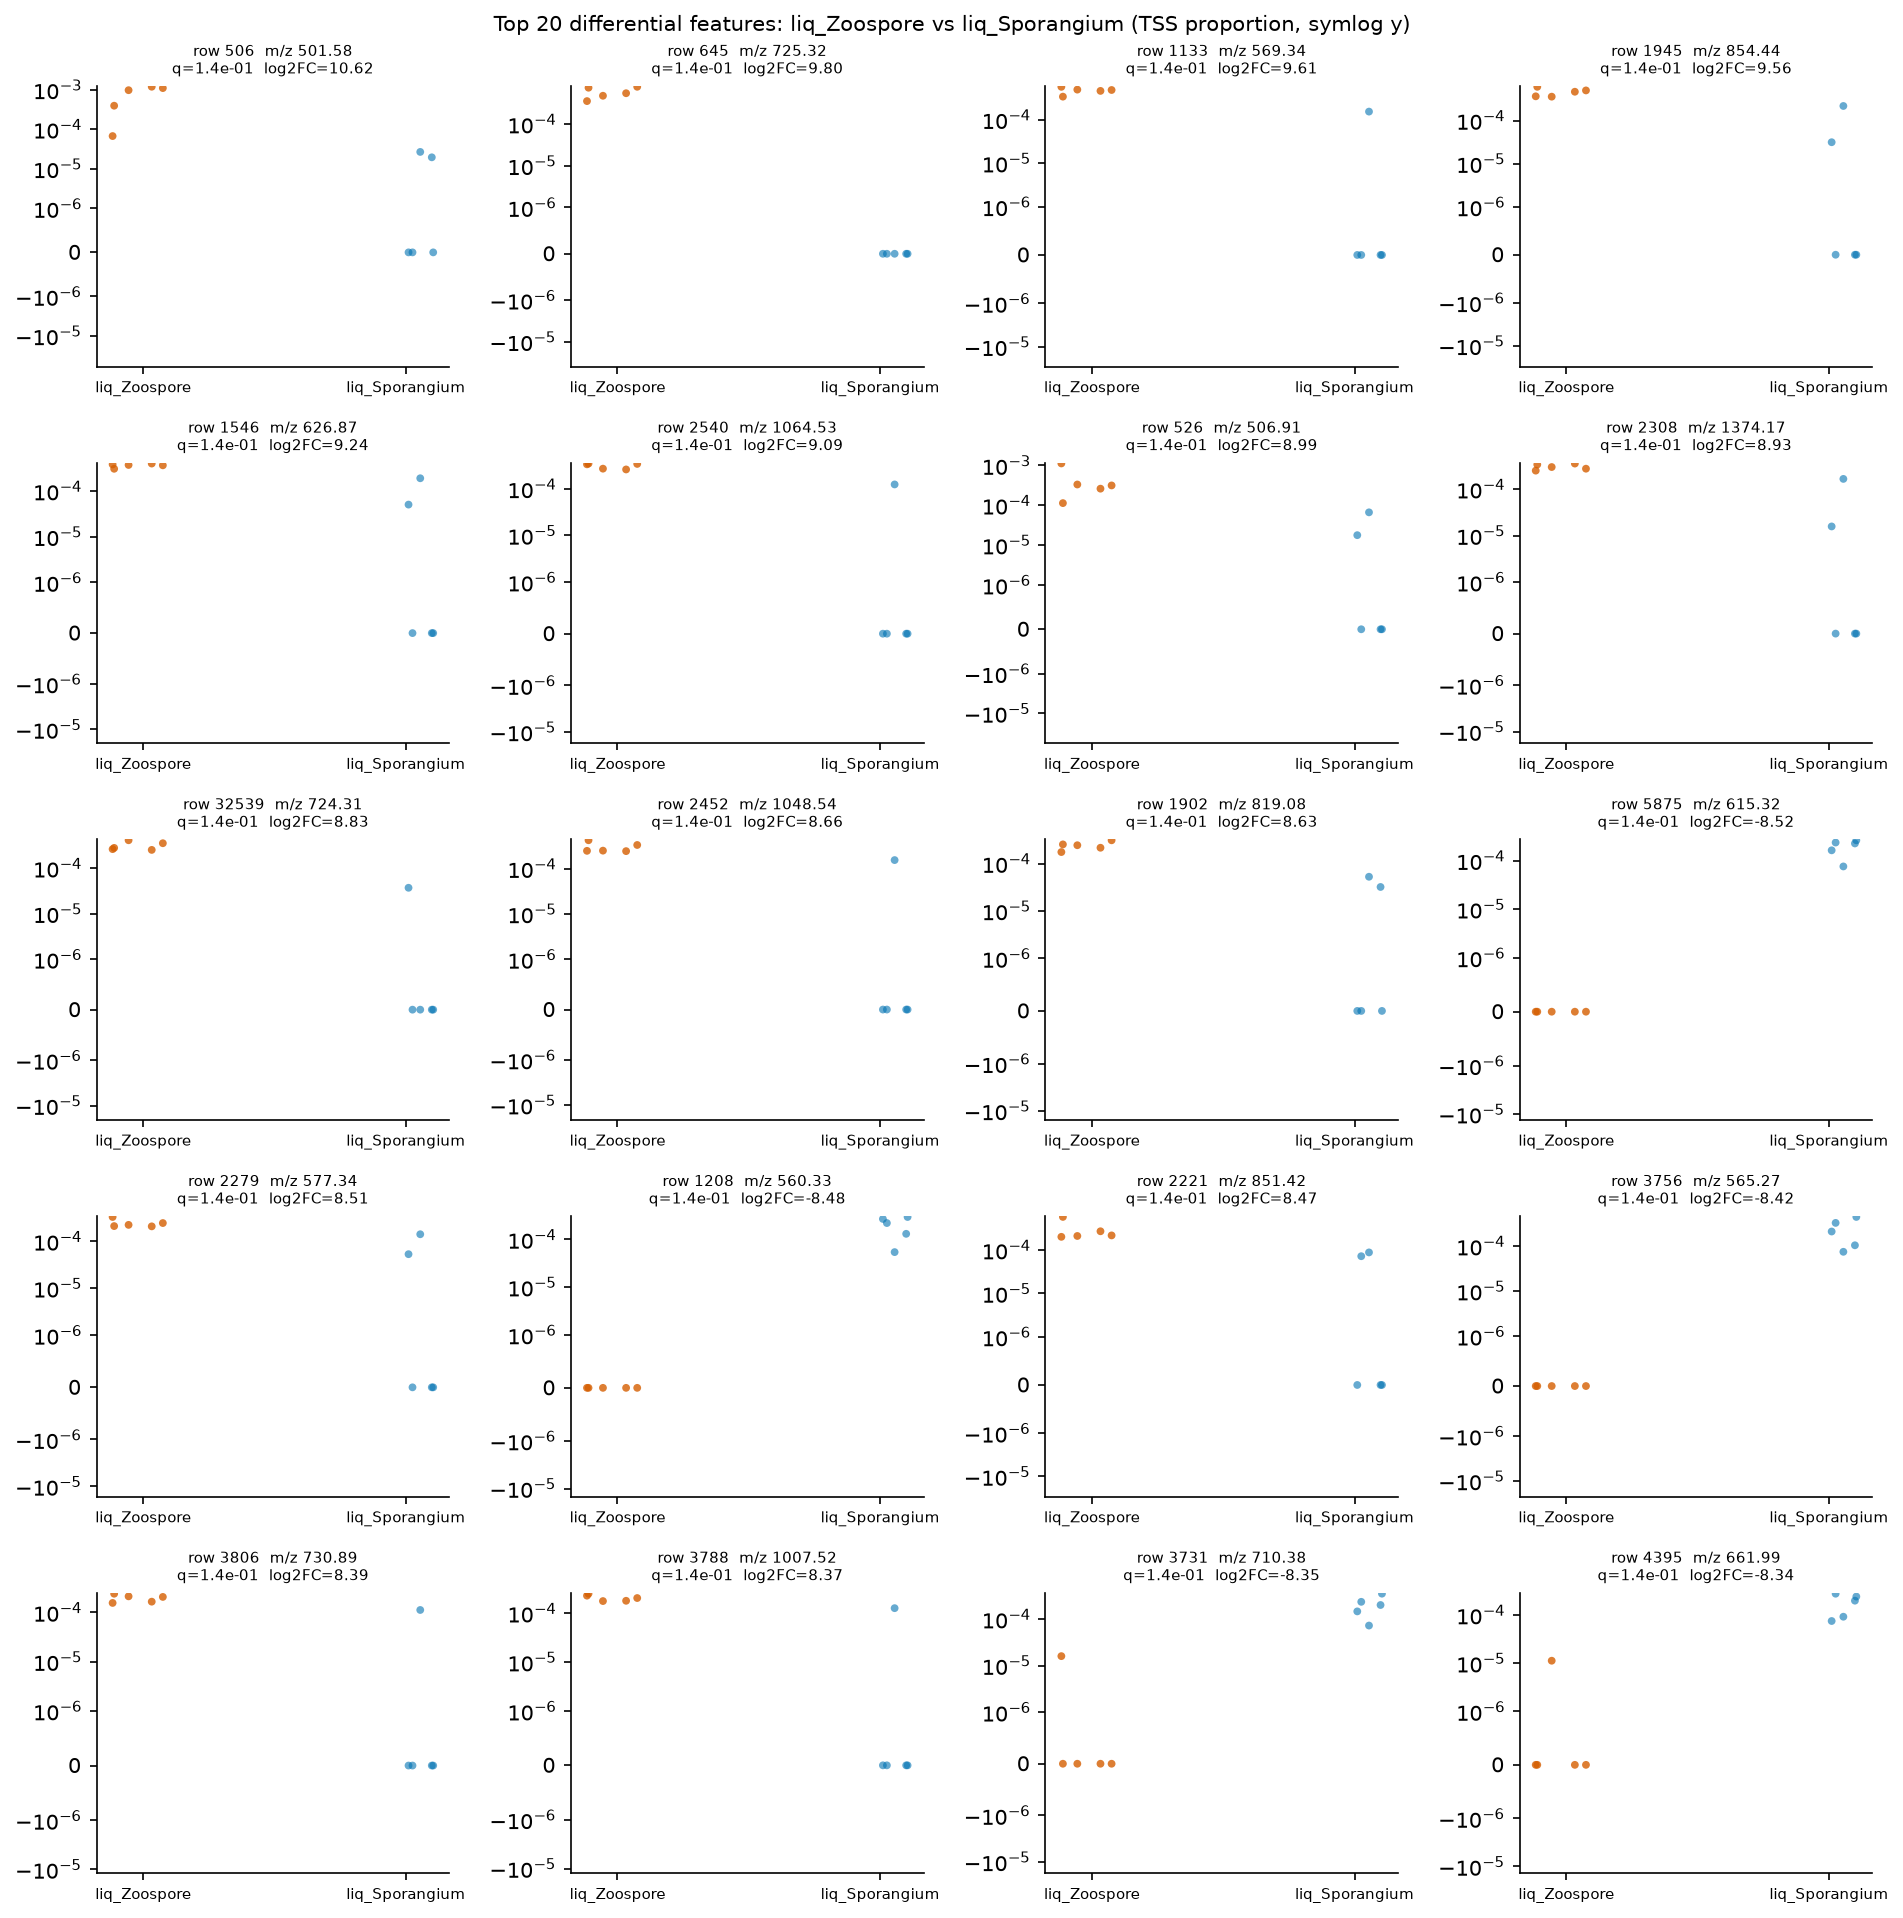

Data behind this chart, as committed beside it:
row_id	mz	rt	median_a	median_b	log2FC_a_over_b	prevalence_a	prevalence_b	prevalence_diff	U_stat	p_value	q_value
506	501.6	2.286	0.000972	0.0	10.62	1.0	0.4	0.6	25.0	0.007937	0.1376
645	725.3	2.057	0.0005504	0.0	9.8	1.0	0.0	1.0	25.0	0.007937	0.1376
1133	569.3	3.052	0.0004822	0.0	9.609	1.0	0.2	0.8	25.0	0.007937	0.1376
1945	854.4	1.628	0.0004644	0.0	9.555	1.0	0.4	0.6	25.0	0.007937	0.1376
1546	626.9	3.323	0.0003734	0.0	9.241	1.0	0.4	0.6	25.0	0.007937	0.1376
2540	1065	2.057	0.0003372	0.0	9.094	1.0	0.2	0.8	25.0	0.007937	0.1376
526	506.9	1.912	0.0003143	0.0	8.993	1.0	0.4	0.6	25.0	0.007937	0.1376
2308	1374	3.599	0.0003	0.0	8.926	1.0	0.4	0.6	25.0	0.007937	0.1376
32539	724.3	2.145	0.0002805	0.0	8.829	1.0	0.2	0.8	25.0	0.007937	0.1376
2452	1049	2.181	0.0002501	0.0	8.664	1.0	0.2	0.8	25.0	0.007937	0.1376
1902	819.1	2.507	0.0002441	0.0	8.629	1.0	0.4	0.6	25.0	0.007937	0.1376
5875	615.3	1.644	0.0	0.0002268	-8.523	0.0	1.0	-1.0	0.0	0.007937	0.1376
2279	577.3	3.116	0.0002244	0.0	8.508	1.0	0.4	0.6	25.0	0.007937	0.1376
1208	560.3	2.373	0.0	0.0002208	-8.484	0.0	1.0	-1.0	0.0	0.007937	0.1376
2221	851.4	2.025	0.0002184	0.0	8.469	1.0	0.4	0.6	25.0	0.007937	0.1376
3756	565.3	1.968	0.0	0.0002115	-8.423	0.0	1.0	-1.0	0.0	0.007937	0.1376
3806	730.9	3.095	0.0002067	0.0	8.39	1.0	0.2	0.8	25.0	0.007937	0.1376
3788	1008	2.094	0.0002046	0.0	8.375	1.0	0.2	0.8	25.0	0.007937	0.1376
3731	710.4	2.198	0.0	0.0002014	-8.352	0.2	1.0	-0.8	0.0	0.007937	0.1376
4395	662	2.213	0.0	0.000199	-8.335	0.2	1.0	-0.8	0.0	0.007937	0.1376
